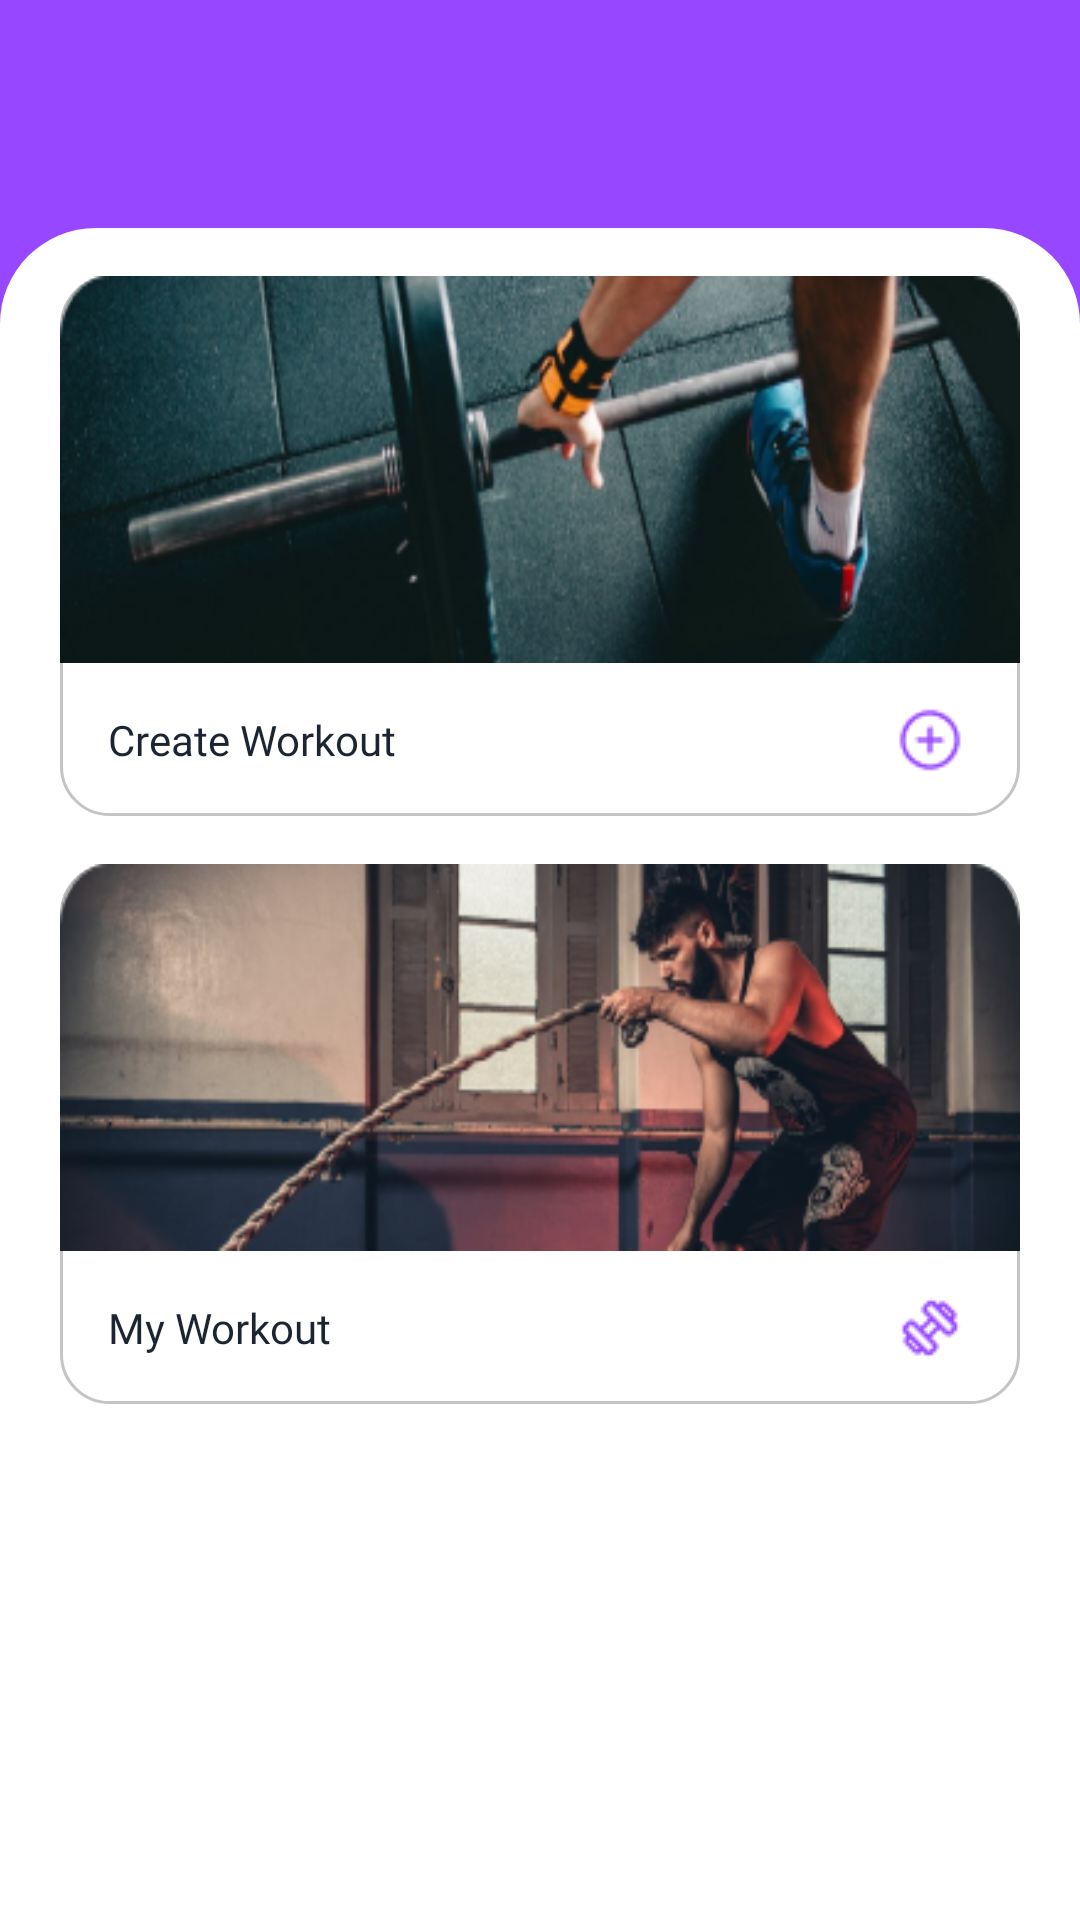

The Android layout XML behind this screen, and the referenced resources:
<!-- AndroidManifest.xml: application theme Theme.GearGymTest -->
<!-- res/layout/workout_fragment.xml -->
<?xml version="1.0" encoding="utf-8"?>
<FrameLayout xmlns:android="http://schemas.android.com/apk/res/android"
    xmlns:app="http://schemas.android.com/apk/res-auto"
    xmlns:tools="http://schemas.android.com/tools"
    android:layout_width="match_parent"
    android:layout_height="match_parent"
    android:background="@color/primary"
    tools:context=".ui.fragment.WorkoutFragment">

    <androidx.constraintlayout.widget.ConstraintLayout
        android:layout_width="match_parent"
        android:layout_height="match_parent">

        <FrameLayout
            android:id="@+id/toolbar"
            android:layout_width="match_parent"
            android:layout_height="?attr/actionBarSize"
            app:layout_constraintEnd_toEndOf="parent"
            app:layout_constraintStart_toStartOf="parent"
            app:layout_constraintTop_toTopOf="parent" />

        <androidx.constraintlayout.widget.ConstraintLayout
            android:layout_width="0dp"
            android:layout_height="0dp"
            android:layout_marginTop="20dp"
            android:background="@drawable/rounded_top_corners"
            app:layout_constraintBottom_toBottomOf="parent"
            app:layout_constraintEnd_toEndOf="parent"
            app:layout_constraintHorizontal_bias="0.0"
            app:layout_constraintStart_toStartOf="parent"
            app:layout_constraintTop_toBottomOf="@+id/toolbar">

            <LinearLayout
                android:id="@+id/createWorkoutCard"
                android:layout_width="0dp"
                android:layout_height="180dp"
                android:layout_marginStart="20dp"
                android:layout_marginTop="16dp"
                android:layout_marginEnd="20dp"
                android:orientation="vertical"
                app:layout_constraintEnd_toEndOf="parent"
                app:layout_constraintStart_toStartOf="parent"
                app:layout_constraintTop_toTopOf="parent">

                <androidx.constraintlayout.widget.ConstraintLayout
                    android:layout_width="match_parent"
                    android:layout_height="match_parent"
                    android:background="@drawable/layout_border">

                    <ImageView
                        android:id="@+id/imageView2"
                        android:layout_width="0dp"
                        android:layout_height="0dp"
                        android:layout_marginBottom="16dp"
                        android:scaleType="fitXY"
                        app:layout_constraintBottom_toTopOf="@+id/textView"
                        app:layout_constraintEnd_toEndOf="parent"
                        app:layout_constraintStart_toStartOf="parent"
                        app:layout_constraintTop_toTopOf="parent"
                        app:srcCompat="@drawable/promo_workout"
                        tools:src="@tools:sample/backgrounds/scenic" />

                    <TextView
                        android:id="@+id/textView"
                        android:layout_width="wrap_content"
                        android:layout_height="wrap_content"
                        android:layout_marginStart="16dp"
                        android:layout_marginBottom="16dp"
                        android:fontFamily="@font/inter_medium"
                        android:text="Create Workout"
                        android:textColor="@color/secondary"
                        app:layout_constraintBottom_toBottomOf="parent"
                        app:layout_constraintStart_toStartOf="parent" />

                    <ImageButton
                        android:id="@+id/ivWorkoutAdd"
                        android:layout_width="wrap_content"
                        android:layout_height="wrap_content"
                        android:layout_marginEnd="6dp"
                        android:background="@android:color/transparent"
                        android:contentDescription="add new workout"
                        android:minWidth="48dp"
                        android:minHeight="48dp"
                        android:src="@drawable/ic_plus"
                        app:layout_constraintBottom_toBottomOf="@+id/textView"
                        app:layout_constraintEnd_toEndOf="parent"
                        app:layout_constraintTop_toTopOf="@+id/textView" />

                </androidx.constraintlayout.widget.ConstraintLayout>
            </LinearLayout>

            <LinearLayout
                android:id="@+id/listWorkoutCard"
                android:layout_width="0dp"
                android:layout_height="180dp"
                android:layout_marginStart="20dp"
                android:layout_marginTop="16dp"
                android:layout_marginEnd="20dp"
                android:background="@drawable/layout_border"
                android:orientation="vertical"
                app:layout_constraintEnd_toEndOf="parent"
                app:layout_constraintStart_toStartOf="parent"
                app:layout_constraintTop_toBottomOf="@+id/createWorkoutCard">

                <androidx.constraintlayout.widget.ConstraintLayout
                    android:layout_width="match_parent"
                    android:layout_height="match_parent">

                    <ImageView
                        android:id="@+id/imageView3"
                        android:layout_width="0dp"
                        android:layout_height="0dp"
                        android:layout_marginBottom="16dp"
                        android:scaleType="fitXY"
                        app:layout_constraintBottom_toTopOf="@+id/textView1"
                        app:layout_constraintEnd_toEndOf="parent"
                        app:layout_constraintStart_toStartOf="parent"
                        app:layout_constraintTop_toTopOf="parent"
                        app:srcCompat="@drawable/workout_list_promo"
                        tools:src="@tools:sample/backgrounds/scenic" />

                    <TextView
                        android:id="@+id/textView1"
                        android:layout_width="wrap_content"
                        android:layout_height="wrap_content"
                        android:layout_marginStart="16dp"
                        android:layout_marginBottom="16dp"
                        android:fontFamily="@font/inter_medium"
                        android:text="My Workout"
                        android:textColor="@color/secondary"
                        app:layout_constraintBottom_toBottomOf="parent"
                        app:layout_constraintStart_toStartOf="parent" />

                    <ImageButton
                        android:id="@+id/ibWorkoutList"
                        android:layout_width="wrap_content"
                        android:layout_height="wrap_content"
                        android:layout_marginEnd="6dp"
                        android:background="@android:color/transparent"
                        android:contentDescription="list workouts"
                        android:minWidth="48dp"
                        android:minHeight="48dp"
                        android:src="@drawable/ic_workout_list"
                        app:layout_constraintBottom_toBottomOf="@+id/textView1"
                        app:layout_constraintEnd_toEndOf="parent"
                        app:layout_constraintTop_toTopOf="@+id/textView1" />

                </androidx.constraintlayout.widget.ConstraintLayout>
            </LinearLayout>
        </androidx.constraintlayout.widget.ConstraintLayout>
    </androidx.constraintlayout.widget.ConstraintLayout>
</FrameLayout>
<!-- resources referenced by this layout -->
<resources>
  <color name="primary">#9747FF</color>
  <color name="secondary">#1B2431</color>
  <!-- drawable ic_plus: png bitmap (drawable, 656 bytes) -->
  <!-- drawable ic_workout_list: png bitmap (drawable, 631 bytes) -->
  <!-- drawable layout_border (drawable) -->
  <?xml version="1.0" encoding="utf-8"?>
  <shape xmlns:android="http://schemas.android.com/apk/res/android"
      android:shape="rectangle">
      <stroke
          android:width="1dp"
          android:color="#C4C4C4" />
      <solid android:color="#FFFFFF" />
      <corners android:radius="16dp" />
  </shape>
  <!-- drawable promo_workout: png bitmap (drawable, 77941 bytes) -->
  <!-- drawable rounded_top_corners (drawable) -->
  <?xml version="1.0" encoding="utf-8"?>
  <shape xmlns:android="http://schemas.android.com/apk/res/android"
      android:shape="rectangle">
      <corners
          android:topLeftRadius="32dp"
          android:topRightRadius="32dp"/>
      <solid android:color="@android:color/white"/>
  </shape>
  <!-- drawable workout_list_promo: png bitmap (drawable, 77590 bytes) -->
  <style name="Theme.GearGymTest" parent="Base.Theme.GearGymTest" />
  <style name="Base.Theme.GearGymTest" parent="Theme.MaterialComponents.Light.NoActionBar">
          <item name="android:statusBarColor">@color/primary</item>
          <item name="android:textColorSecondary">@color/white</item>
          <item name="android:paddingLeft">0dp</item>
          
          
      </style>
  <color name="white">#FFFFFFFF</color>
</resources>
